Dataset: raw (GitHub, NewbEkansh/agri-genomic-insurance). Classes: bacterial blight, blast, healthy, bacterial leaf blight, leaf blast.

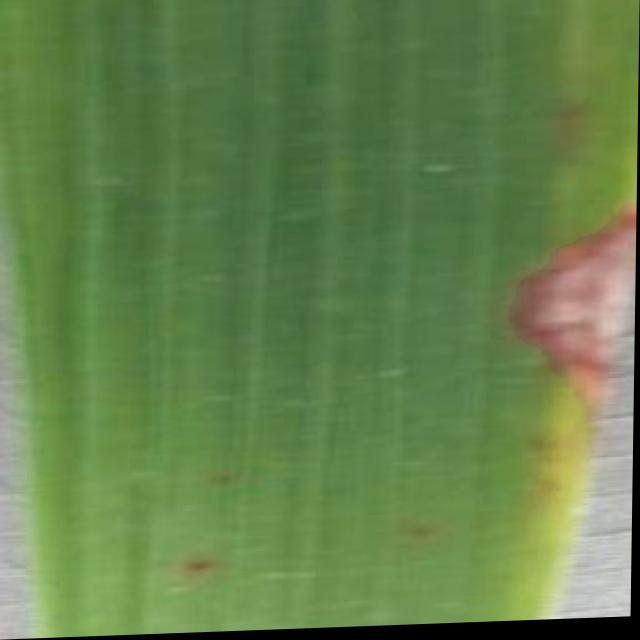
Label: blast

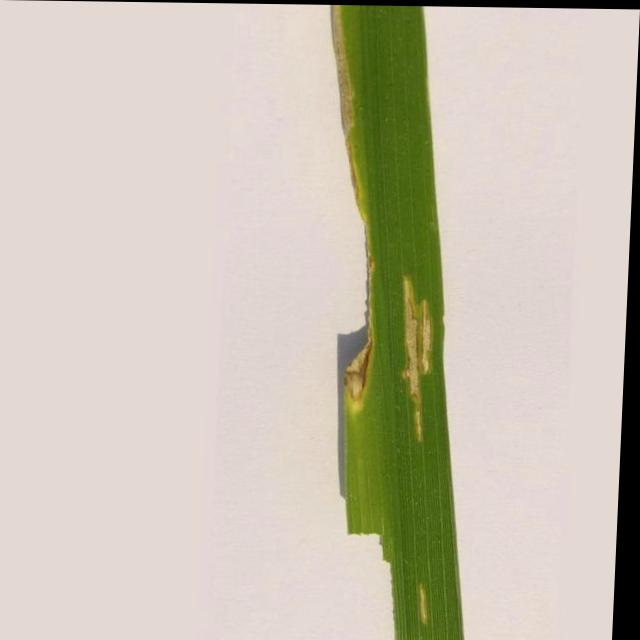
Label: bacterial leaf blight

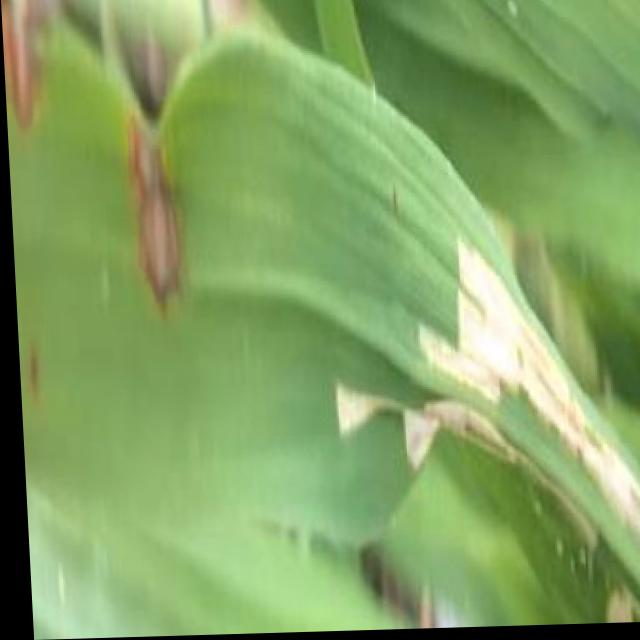
Label: blast

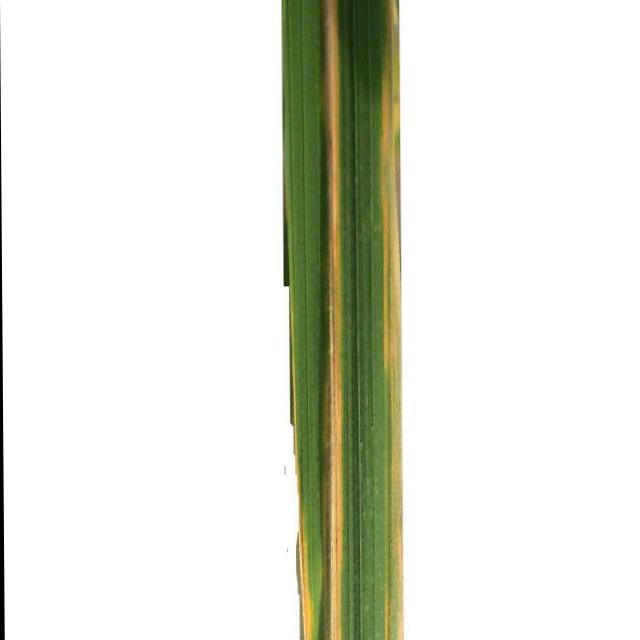
Label: bacterial leaf blight

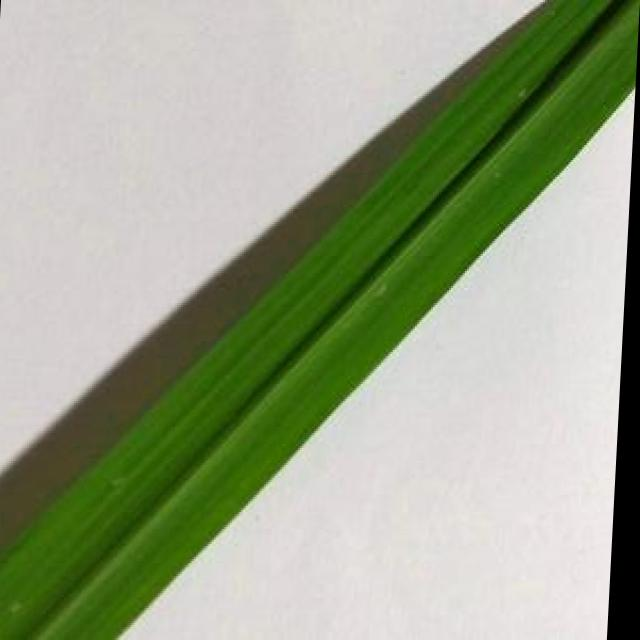
Label: healthy

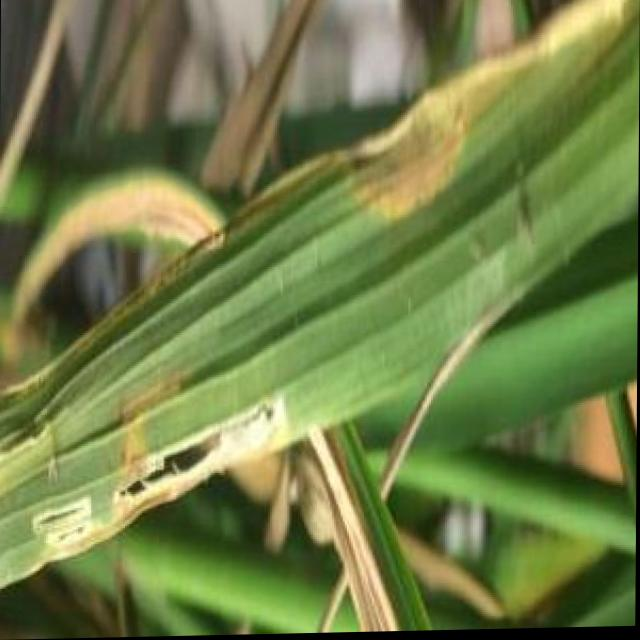
Label: bacterial blight
